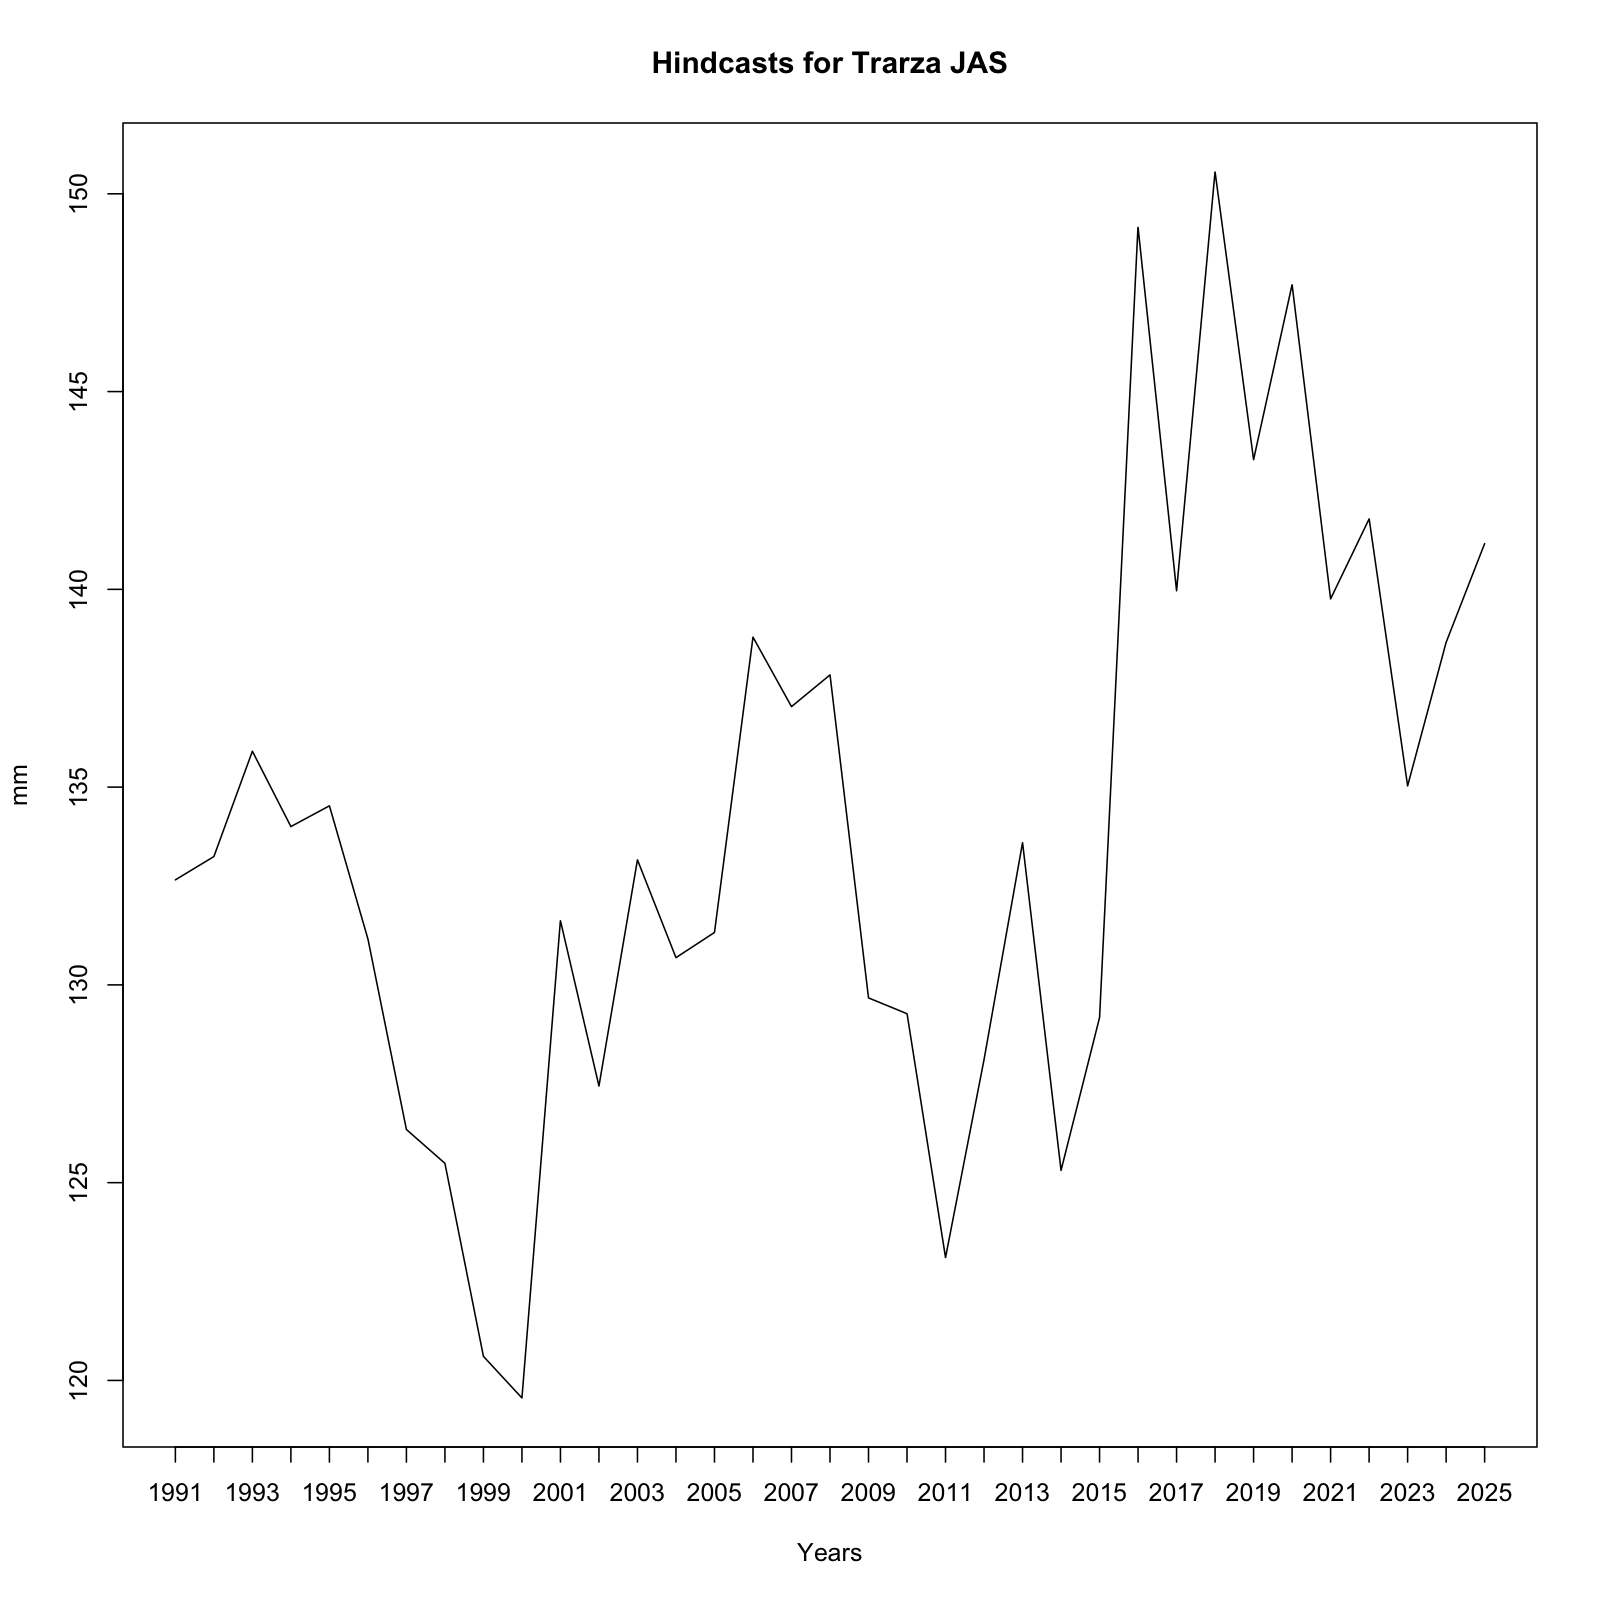

The file beside this chart, header and first rows:
, x
1, 132.7
2, 133.2
3, 135.9
4, 134
5, 134.5
6, 131.2
7, 126.3
8, 125.5
9, 120.6
10, 119.6
11, 131.6
12, 127.4
13, 133.2
14, 130.7
15, 131.3
16, 138.8
17, 137
18, 137.8
19, 129.7
20, 129.3
21, 123.1
22, 128.1
23, 133.6
24, 125.3
25, 129.2
26, 149.2
27, 140
28, 150.6
29, 143.3
30, 147.7
31, 139.8
32, 141.8
33, 135
34, 138.7
35, 141.2
